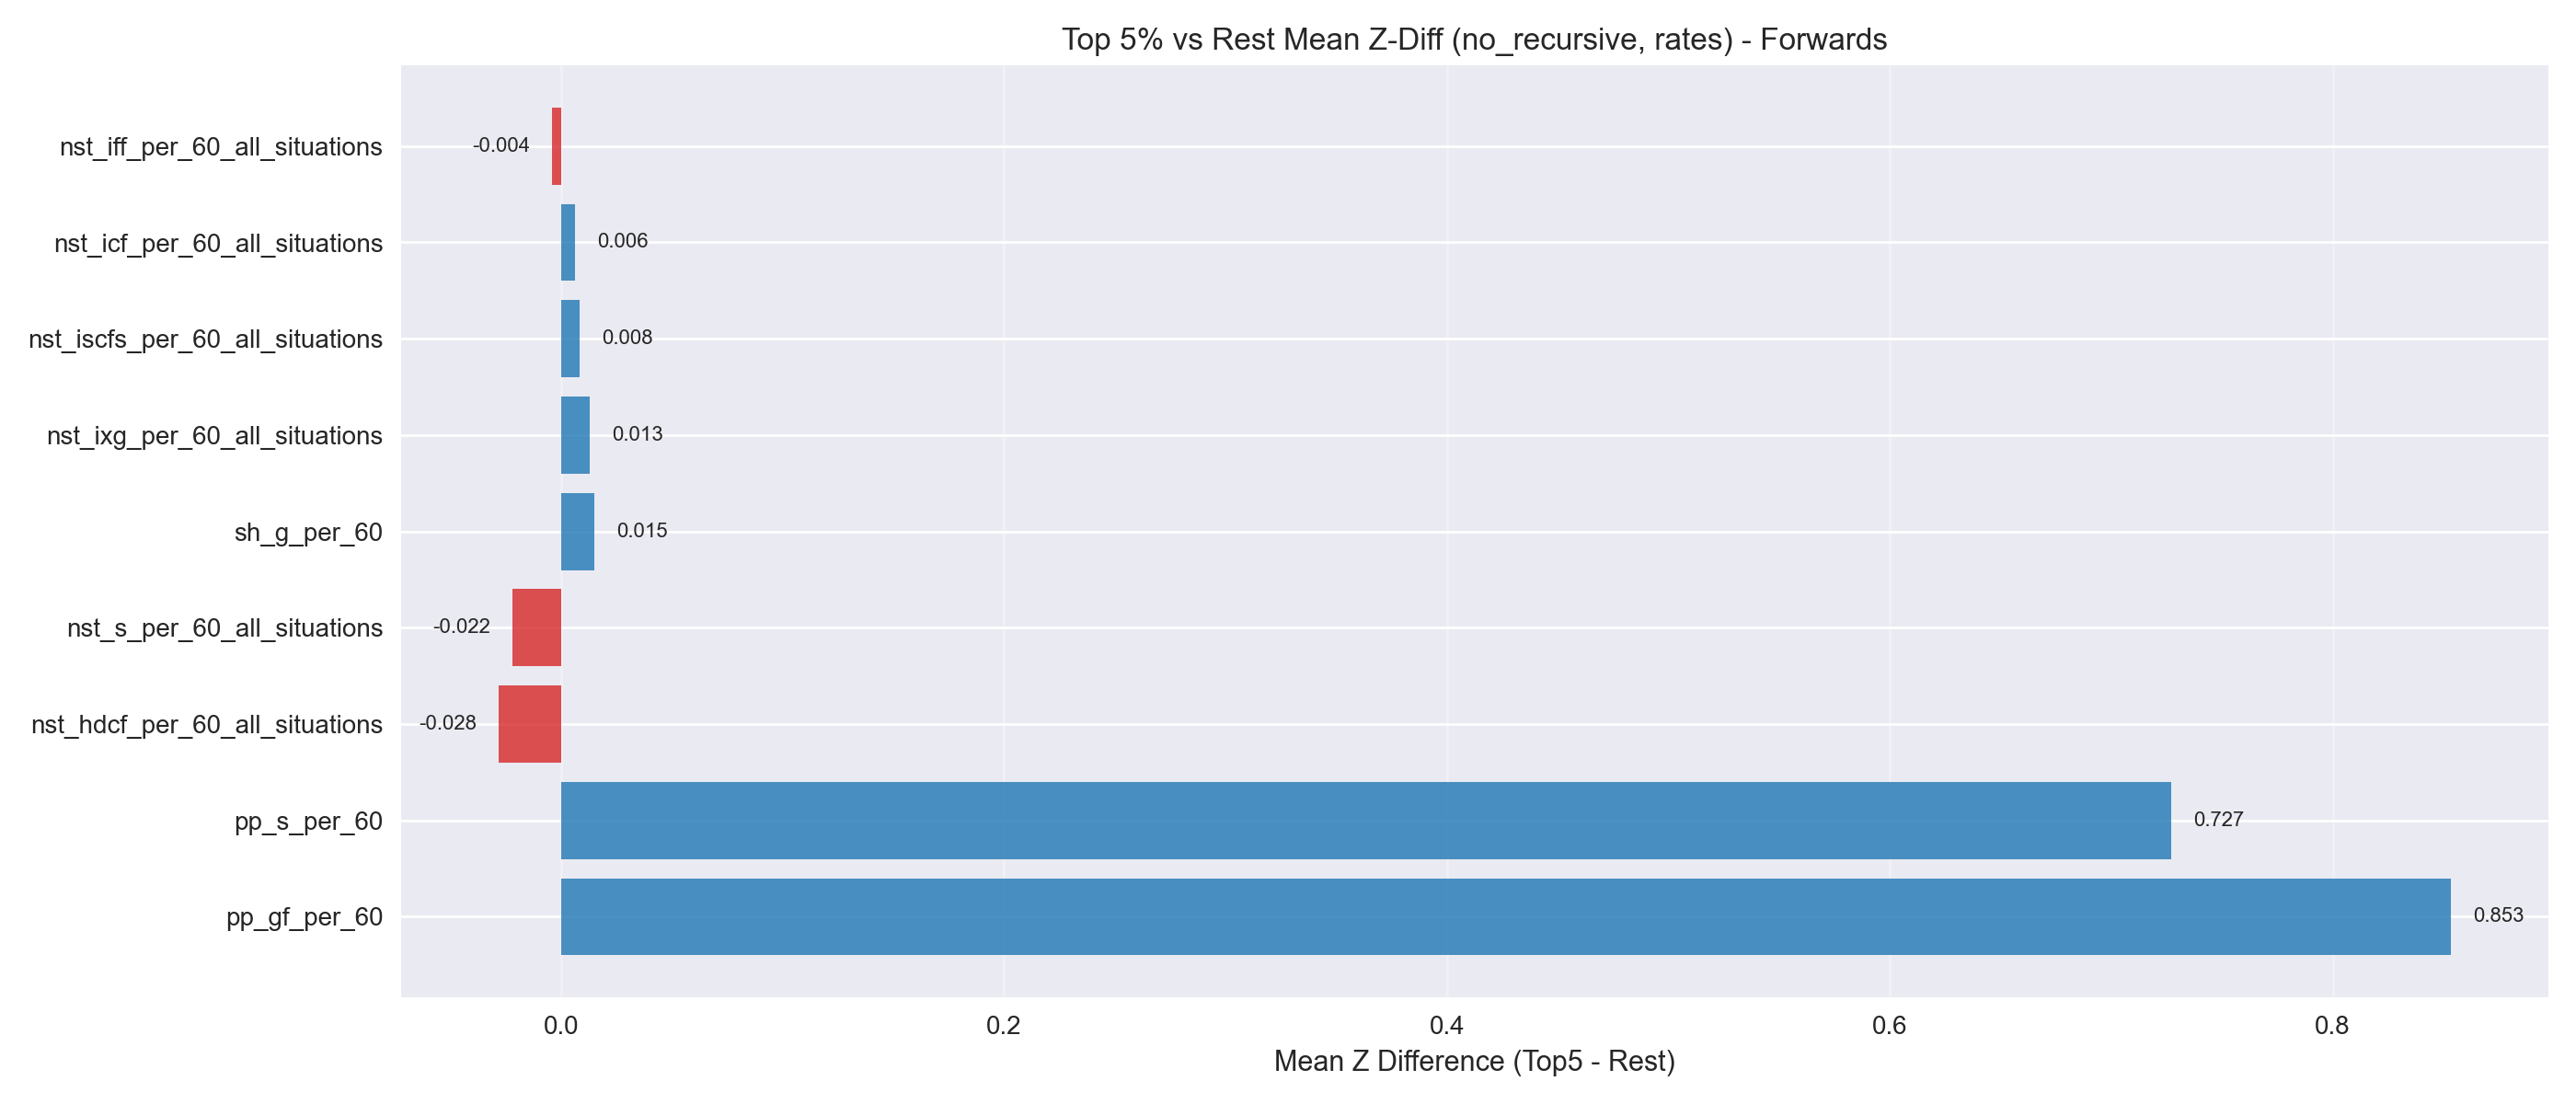

Data behind this chart, as committed beside it:
metric, mean_z_diff
pp_gf_per_60, 0.8533
pp_s_per_60, 0.727
nst_hdcf_per_60_all_situations, -0.02822
nst_s_per_60_all_situations, -0.02194
sh_g_per_60, 0.01511
nst_ixg_per_60_all_situations, 0.0129
nst_iscfs_per_60_all_situations, 0.008481
nst_icf_per_60_all_situations, 0.006289
nst_iff_per_60_all_situations, -0.004073
